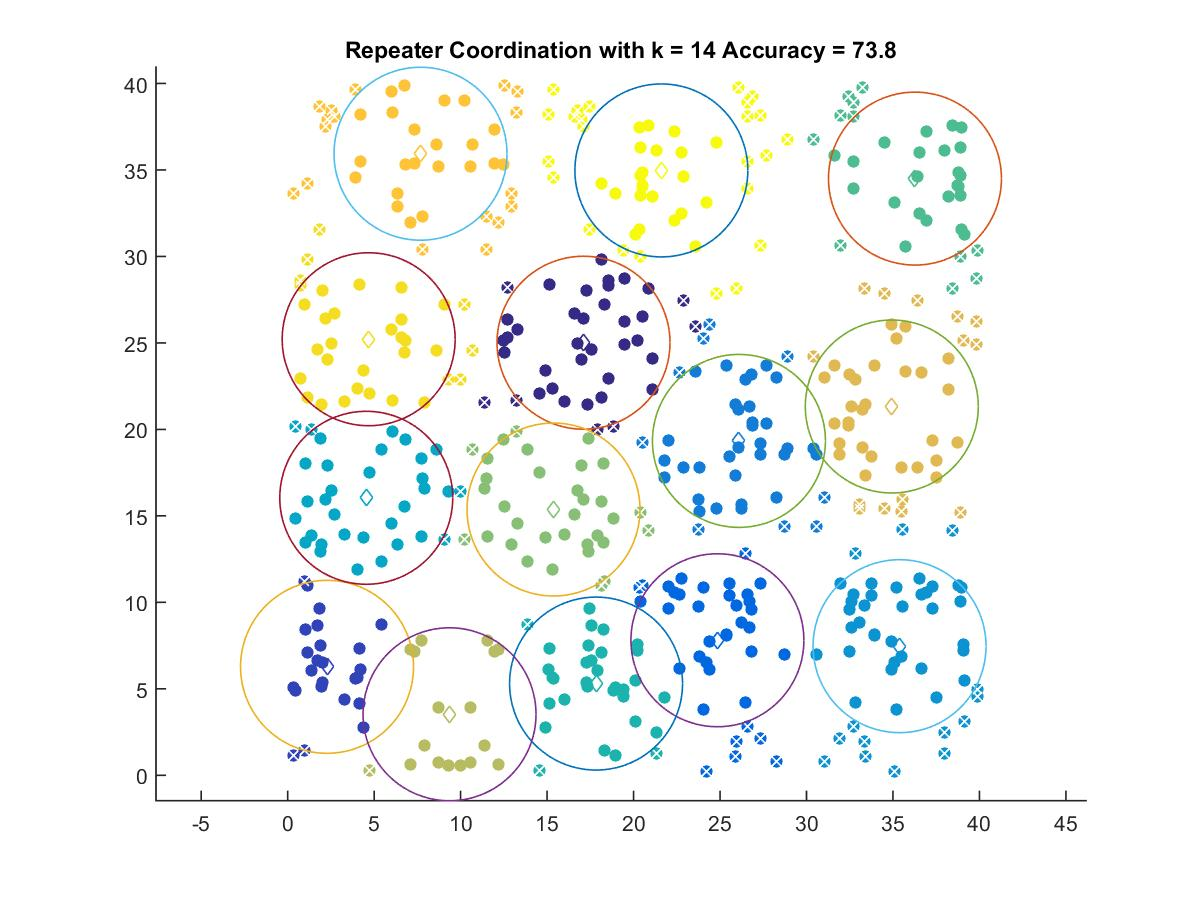

The file beside this chart, header and first rows:
17.107, 25.012
2.277, 6.272
24.85, 7.808
26.09, 19.34
35.38, 7.466
4.545, 16.05
17.83, 5.303
36.27, 34.5
15.37, 15.37
9.36, 3.528
34.93, 21.32
7.681, 35.94
4.684, 25.21
21.61, 34.97
